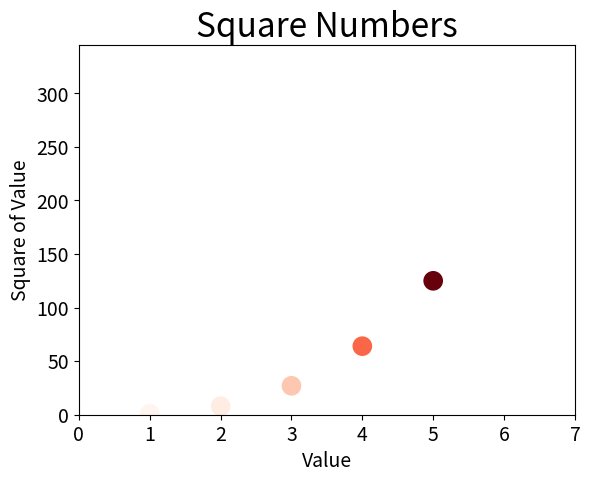

Recreate this plot in Python.
import matplotlib.pyplot as plt
x_values = list(range(1, 6))
y_values = [x**3 for x in x_values]
plt.scatter(x_values, y_values, c=y_values, cmap=plt.cm.Reds, edgecolors='none', s=200)
plt.title("Square Numbers", fontsize=24)
plt.xlabel("Value", fontsize=14)
plt.ylabel("Square of Value", fontsize=14)
plt.tick_params(axis='both', which='major', labelsize=14)
plt.axis([0, 7, 0, 345])
plt.show()